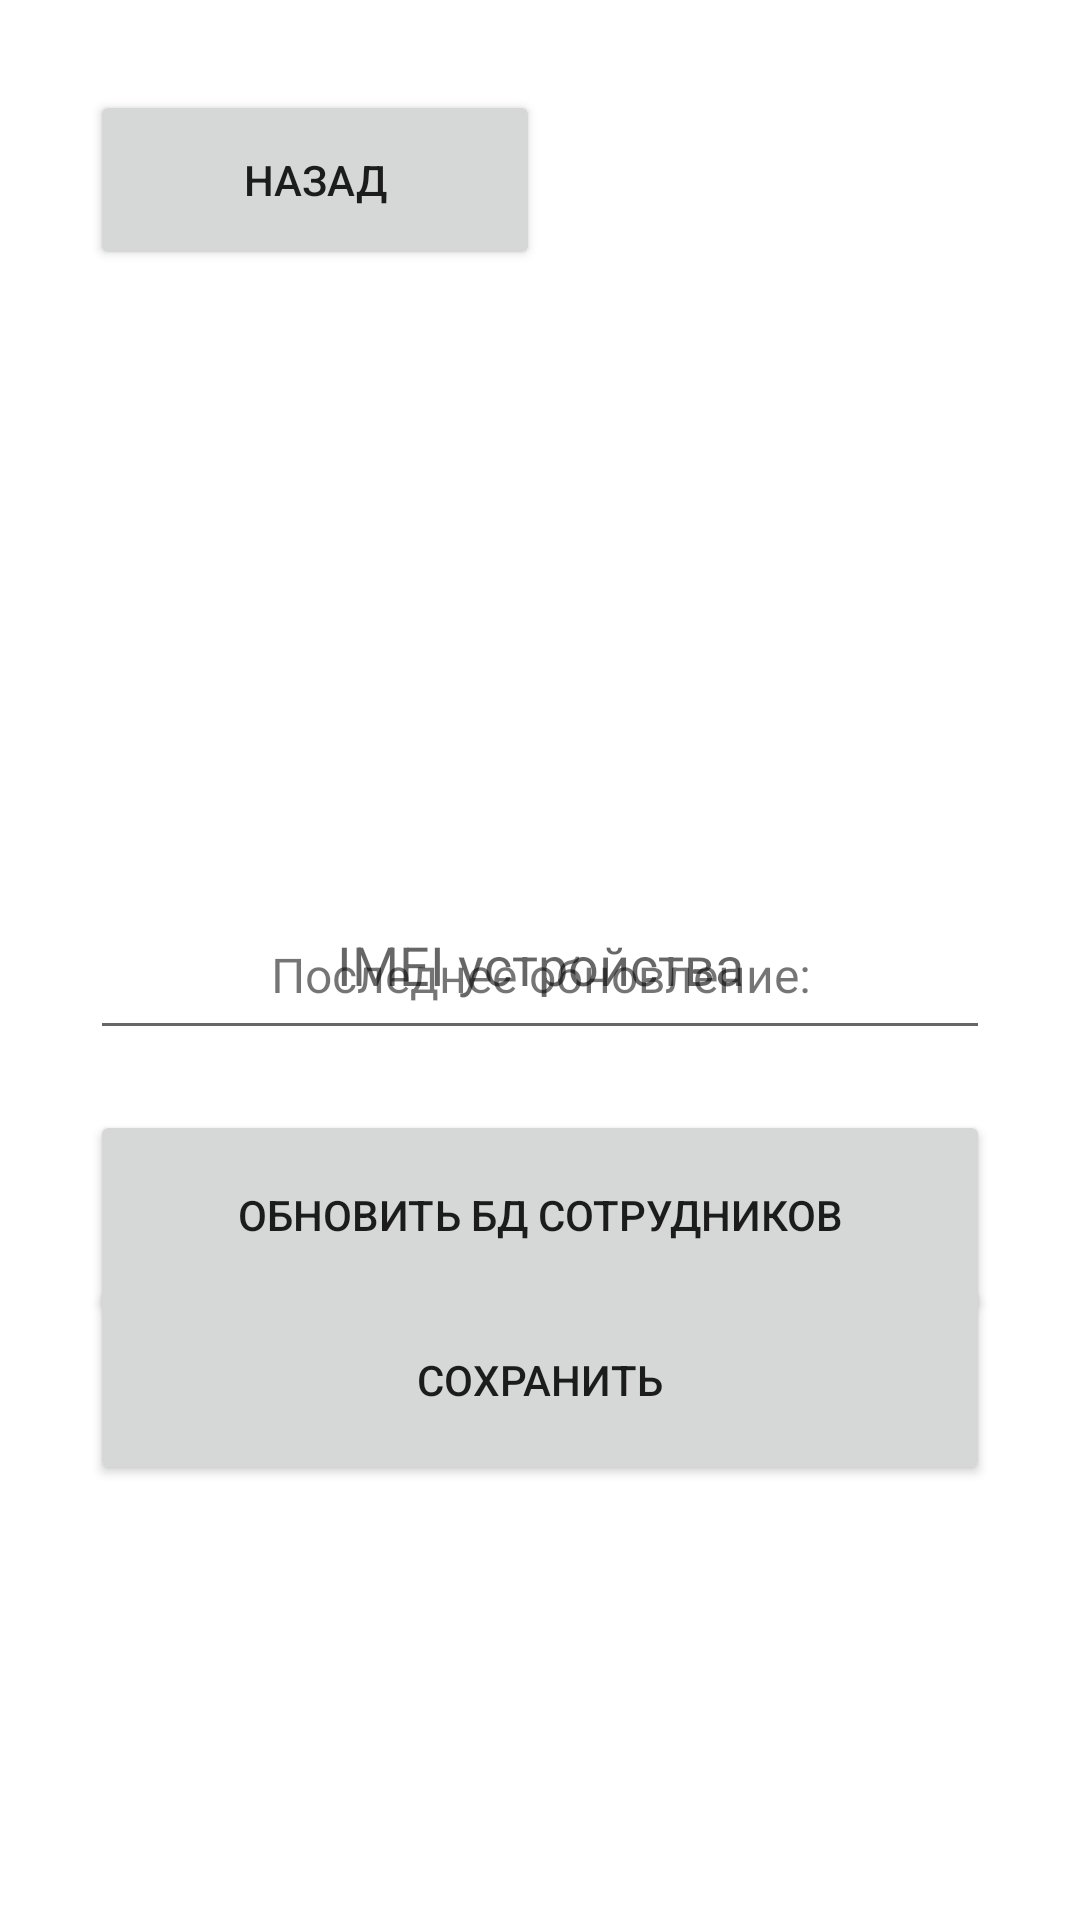

Write the Android layout XML for this screen, with the resource values it uses.
<!-- AndroidManifest.xml: application theme Theme.DiningRoom -->
<!-- res/layout/activity_settings.xml -->
<?xml version="1.0" encoding="utf-8"?>
<androidx.constraintlayout.widget.ConstraintLayout xmlns:android="http://schemas.android.com/apk/res/android"
    xmlns:app="http://schemas.android.com/apk/res-auto"
    xmlns:tools="http://schemas.android.com/tools"
    android:layout_width="match_parent"
    android:layout_height="match_parent"
    tools:context=".Settings">

    <Button
        android:id="@+id/updateEmployeeDBButton"
        android:layout_width="300dp"
        android:layout_height="70dp"
        android:layout_marginTop="10dp"
        android:text="@string/update_employee_db_button"
        app:layout_constraintEnd_toEndOf="parent"
        app:layout_constraintStart_toStartOf="parent"
        app:layout_constraintTop_toBottomOf="@+id/employeeDBLastUpdateText" />

    <TextView
        android:id="@+id/employeeDBLastUpdateText"
        android:layout_width="300dp"
        android:layout_height="70dp"
        android:gravity="center"
        android:text="@string/last_update_text"
        android:textAlignment="center"
        android:textSize="16sp"
        app:layout_constraintEnd_toEndOf="parent"
        app:layout_constraintStart_toStartOf="parent"
        app:layout_constraintTop_toTopOf="@+id/imeiText" />

    <Button
        android:id="@+id/settingsBackButton"
        android:layout_width="150dp"
        android:layout_height="60dp"
        android:layout_marginStart="30dp"
        android:layout_marginTop="30dp"
        android:text="@string/back_button"
        app:layout_constraintStart_toStartOf="parent"
        app:layout_constraintTop_toTopOf="parent" />

    <EditText
        android:id="@+id/macText"
        android:layout_width="300dp"
        android:layout_height="60dp"
        android:layout_marginStart="30dp"
        android:layout_marginTop="10dp"
        android:gravity="center"
        android:hint="@string/mac_text"
        app:layout_constraintStart_toStartOf="parent"
        app:layout_constraintTop_toBottomOf="@+id/imeiText" />

    <EditText
        android:id="@+id/imeiText"
        android:layout_width="300dp"
        android:layout_height="60dp"
        android:layout_marginStart="30dp"
        android:layout_marginTop="200dp"
        android:gravity="center"
        android:hint="@string/imei_text"
        app:layout_constraintStart_toStartOf="parent"
        app:layout_constraintTop_toBottomOf="@+id/settingsBackButton" />

    <Button
        android:id="@+id/saveImeiAndMACButton"
        android:layout_width="300dp"
        android:layout_height="70dp"
        android:layout_marginTop="5dp"
        android:text="@string/save_button"
        app:layout_constraintEnd_toEndOf="@+id/macText"
        app:layout_constraintTop_toBottomOf="@+id/macText" />

    <FrameLayout
        android:id="@+id/progressBarContainer"
        android:layout_width="match_parent"
        android:layout_height="match_parent"
        android:clickable="true"
        android:visibility="invisible"
        tools:layout_editor_absoluteX="16dp"
        tools:layout_editor_absoluteY="90dp">

        <ProgressBar
            android:id="@+id/progressBar"
            style="?android:attr/progressBarStyleHorizontal"
            android:layout_width="300dp"
            android:layout_height="wrap_content"
            android:layout_gravity="bottom|center_horizontal"
            android:layout_marginBottom="320dp"
            android:scaleY="3" />

    </FrameLayout>

</androidx.constraintlayout.widget.ConstraintLayout>
<!-- resources referenced by this layout -->
<resources>
  <string name="back_button">Назад</string>
  <string name="imei_text">IMEI устройства</string>
  <string name="last_update_text">Последнее обновление:</string>
  <string name="mac_text">MAC-адрес считывателя</string>
  <string name="save_button">Сохранить</string>
  <string name="update_employee_db_button">Обновить БД сотрудников</string>
  <style name="Theme.DiningRoom" parent="Theme.MaterialComponents.DayNight.NoActionBar">
          
          <item name="colorPrimary">@color/purple_500</item>
          <item name="colorPrimaryVariant">@color/purple_700</item>
          <item name="colorOnPrimary">@color/white</item>
          
          <item name="colorSecondary">@color/teal_200</item>
          <item name="colorSecondaryVariant">@color/teal_700</item>
          <item name="colorOnSecondary">@color/black</item>
          
          <item name="android:statusBarColor" tools:targetApi="l">?attr/colorPrimaryVariant</item>
          
      </style>
  <!-- not gathered from this repository: default colours our renderer supplied (Android Studio template values) -->
  <color name="purple_500">#FF6200EE</color>
  <color name="purple_700">#FF3700B3</color>
  <color name="teal_200">#FF03DAC5</color>
  <color name="teal_700">#FF018786</color>
  <color name="black">#FF000000</color>
  <color name="white">#FFFFFFFF</color>
</resources>
